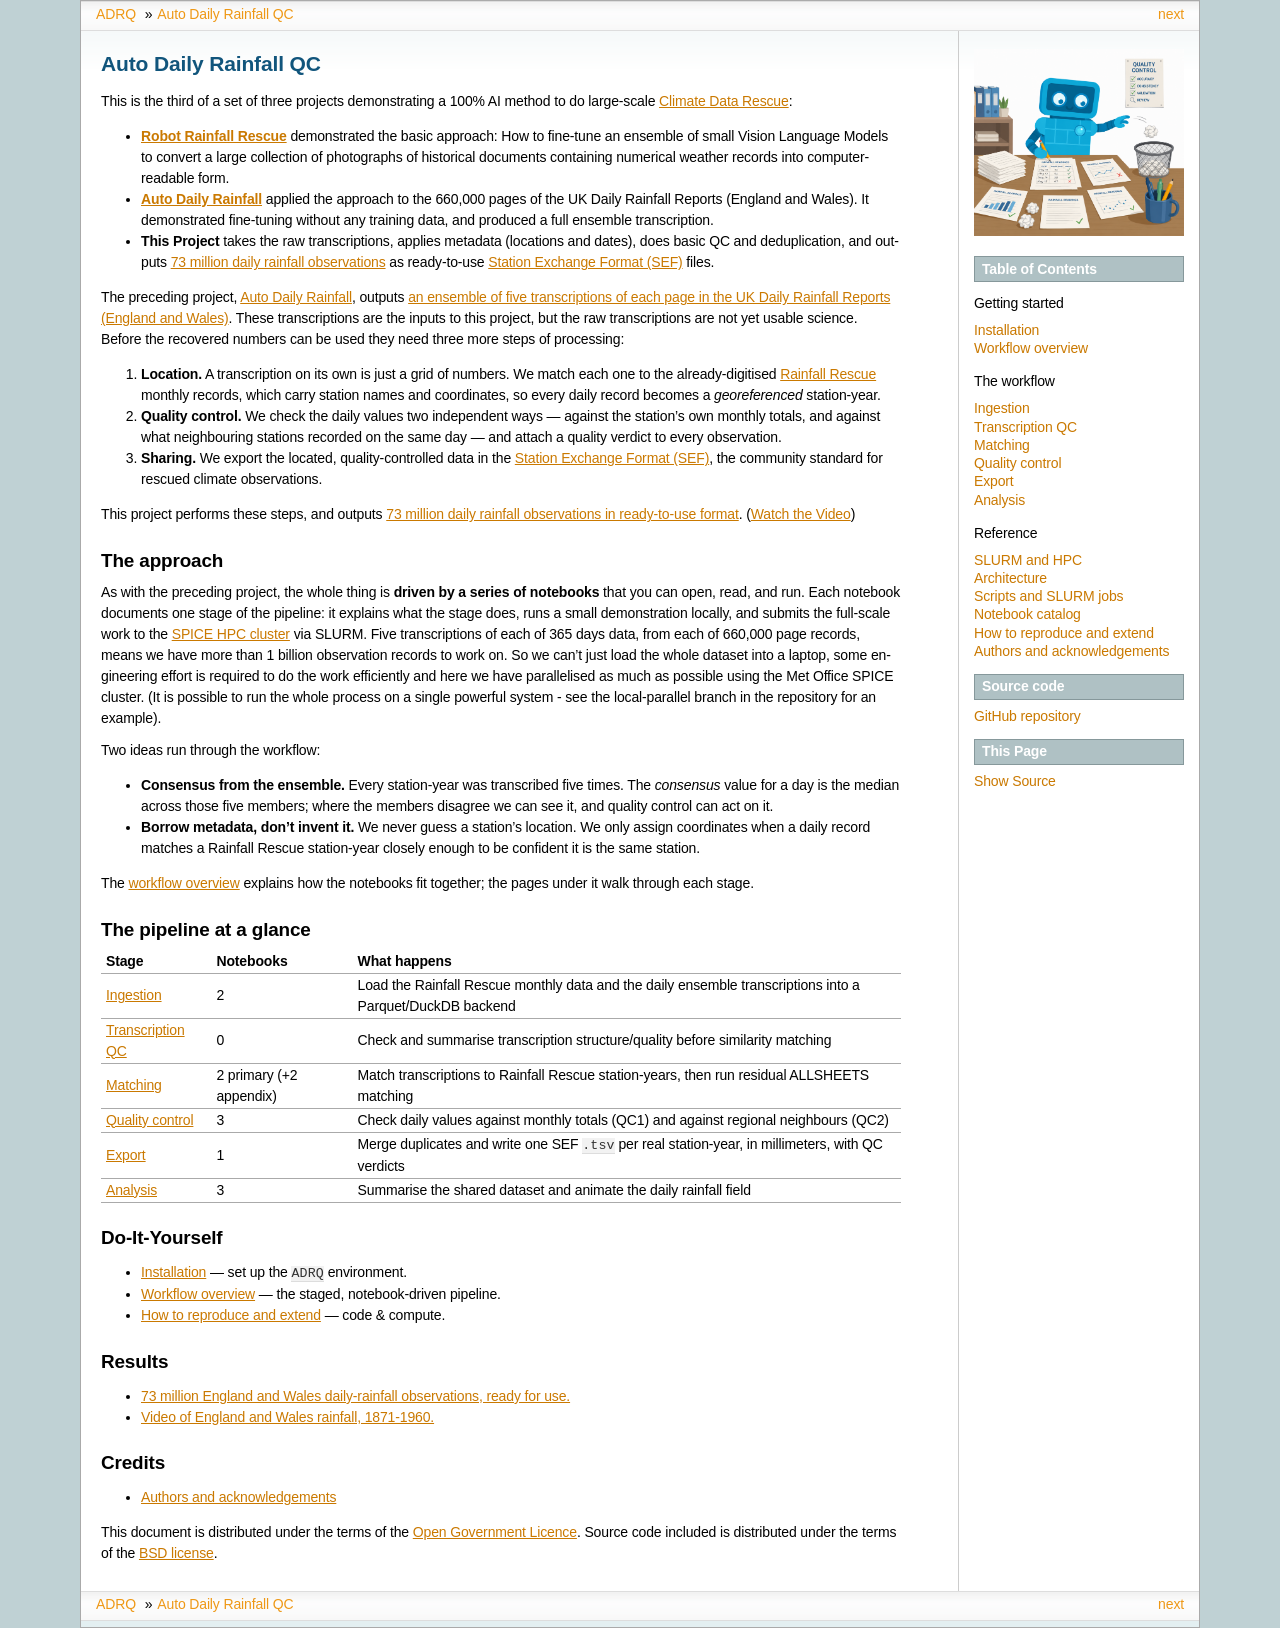

repository: philip-brohan/Auto-Daily-Rainfall-QC · page: index.html · generator: sphinx

# Auto Daily Rainfall QC

This is the third of a set of three projects demonstrating a 100% AI method to do large-scale [Climate Data Rescue](https://climate.copernicus.eu/sites/default/files/2020-02/BestPracticeGuidelines_ClimateDataRescue_0.pdf):

- **[Robot Rainfall Rescue](https://brohan.org/Robot_Rainfall_Rescue/)** demonstrated the basic approach: How to fine-tune an ensemble of small Vision Language Models to convert a large collection of photographs of historical documents containing numerical weather records into computer-readable form.
- **[Auto Daily Rainfall](https://brohan.org/Auto-Daily-Rainfall/)** applied the approach to the 660,000 pages of the UK Daily Rainfall Reports (England and Wales). It demonstrated fine-tuning without any training data, and produced a full ensemble transcription.
- **This Project** takes the raw transcriptions, applies metadata (locations and dates), does basic QC and deduplication, and outputs [73 million daily rainfall observations](https://doi.org/10.5281/zenodo.21905160) as ready-to-use [Station Exchange Format (SEF)](https://datarescue.climate.copernicus.eu/station-exchange-format-sef) files.

The preceding project, [Auto Daily Rainfall](https://brohan.org/Auto-Daily-Rainfall/), outputs [an ensemble of five transcriptions of each page in the UK Daily Rainfall Reports (England and Wales)](https://doi.org/10.5281/zenodo.22078935). These transcriptions are the inputs to this project, but the raw transcriptions are not yet usable science. Before the recovered numbers can be used they need three more steps of processing:

1. **Location.** A transcription on its own is just a grid of numbers. We match
   each one to the already-digitised
   [Rainfall Rescue](https://climatelabbook.substack.com/p/rainfall-rescue-5-years-on)
   monthly records, which carry station names and coordinates, so every daily
   record becomes a *georeferenced* station-year.
2. **Quality control.** We check the daily values two independent ways — against
   the station's own monthly totals, and against what neighbouring stations
   recorded on the same day — and attach a quality verdict to every observation.
3. **Sharing.** We export the located, quality-controlled data in the
   [Station Exchange Format (SEF)](https://datarescue.climate.copernicus.eu/station-exchange-format-sef),
   the community standard for rescued climate observations.

This project performs these steps, and outputs [73 million daily rainfall observations in ready-to-use format](https://doi.org/10.5281/zenodo.21905160). ([Watch the Video](https://vimeo.com/1223307103))

## The approach

As with the preceding project, the whole thing is **driven by a series of
notebooks** that you can open, read, and run. Each notebook documents one stage
of the pipeline: it explains what the stage does, runs a small demonstration
locally, and submits the full-scale work to the
[SPICE HPC cluster](reference/slurm.md) via SLURM. Five transcriptions of each of 365 days data, from each of 660,000 page records, means we have more than 1 billion observation records to work on. So we can't just load the whole dataset into a laptop, some engineering effort is required to do the work efficiently and here we have parallelised as much as possible using the Met Office SPICE cluster. (It is possible to run the whole process on a single powerful system - see the local-parallel branch in the repository for an example).

Two ideas run through the workflow:

- **Consensus from the ensemble.** Every station-year was transcribed five
  times. The *consensus* value for a day is the median across those five
  members; where the members disagree we can see it, and quality control can act
  on it.
- **Borrow metadata, don't invent it.** We never guess a station's location. We
  only assign coordinates when a daily record matches a Rainfall Rescue
  station-year closely enough to be confident it is the same station.

The [workflow overview](workflow/overview.md) explains how the notebooks fit
together; the pages under it walk through each stage.

## The pipeline at a glance

| Stage | Notebooks | What happens |
|-------|-----------|--------------|
| [Ingestion](workflow/ingestion.md) | 2 | Load the Rainfall Rescue monthly data and the daily ensemble transcriptions into a Parquet/DuckDB backend |
| [Transcription QC](workflow/transcription-qc.md) | 0 | Check and summarise transcription structure/quality before similarity matching |
| [Matching](workflow/matching.md) | 2 primary (+2 appendix) | Match transcriptions to Rainfall Rescue station-years, then run residual ALLSHEETS matching |
| [Quality control](workflow/quality-control.md) | 3 | Check daily values against monthly totals (QC1) and against regional neighbours (QC2) |
| [Export](workflow/export.md) | 1 | Merge duplicates and write one SEF `.tsv` per real station-year, in millimeters, with QC verdicts |
| [Analysis](workflow/analysis.md) | 3 | Summarise the shared dataset and animate the daily rainfall field |

## Do-It-Yourself

- [Installation](installation.md) — set up the `ADRQ` environment.
- [Workflow overview](workflow/overview.md) — the staged, notebook-driven pipeline.
- [How to reproduce and extend](reproduce.md) — code & compute.

## Results

 - [73 million England and Wales daily-rainfall observations, ready for use.](https://doi.org/10.5281/zenodo.21905160)
 - [Video of England and Wales rainfall, 1871-1960.](https://vimeo.com/1223307103)

## Credits

- [Authors and acknowledgements](credits.md)

This document is distributed under the terms of the [Open Government Licence](https://www.nationalarchives.gov.uk/doc/open-government-licence/version/2/). Source code included is distributed under the terms of the [BSD license](https://opensource.org/licenses/BSD-2-Clause).


```{toctree}
:maxdepth: 2
:hidden:
:caption: Getting started

installation
workflow/overview
```

```{toctree}
:maxdepth: 1
:hidden:
:caption: The workflow

workflow/ingestion
workflow/transcription-qc
workflow/matching
workflow/quality-control
workflow/export
workflow/analysis
```

```{toctree}
:maxdepth: 1
:hidden:
:caption: Reference

reference/slurm
reference/architecture
reference/scripts
reference/notebooks
reproduce
credits
```
